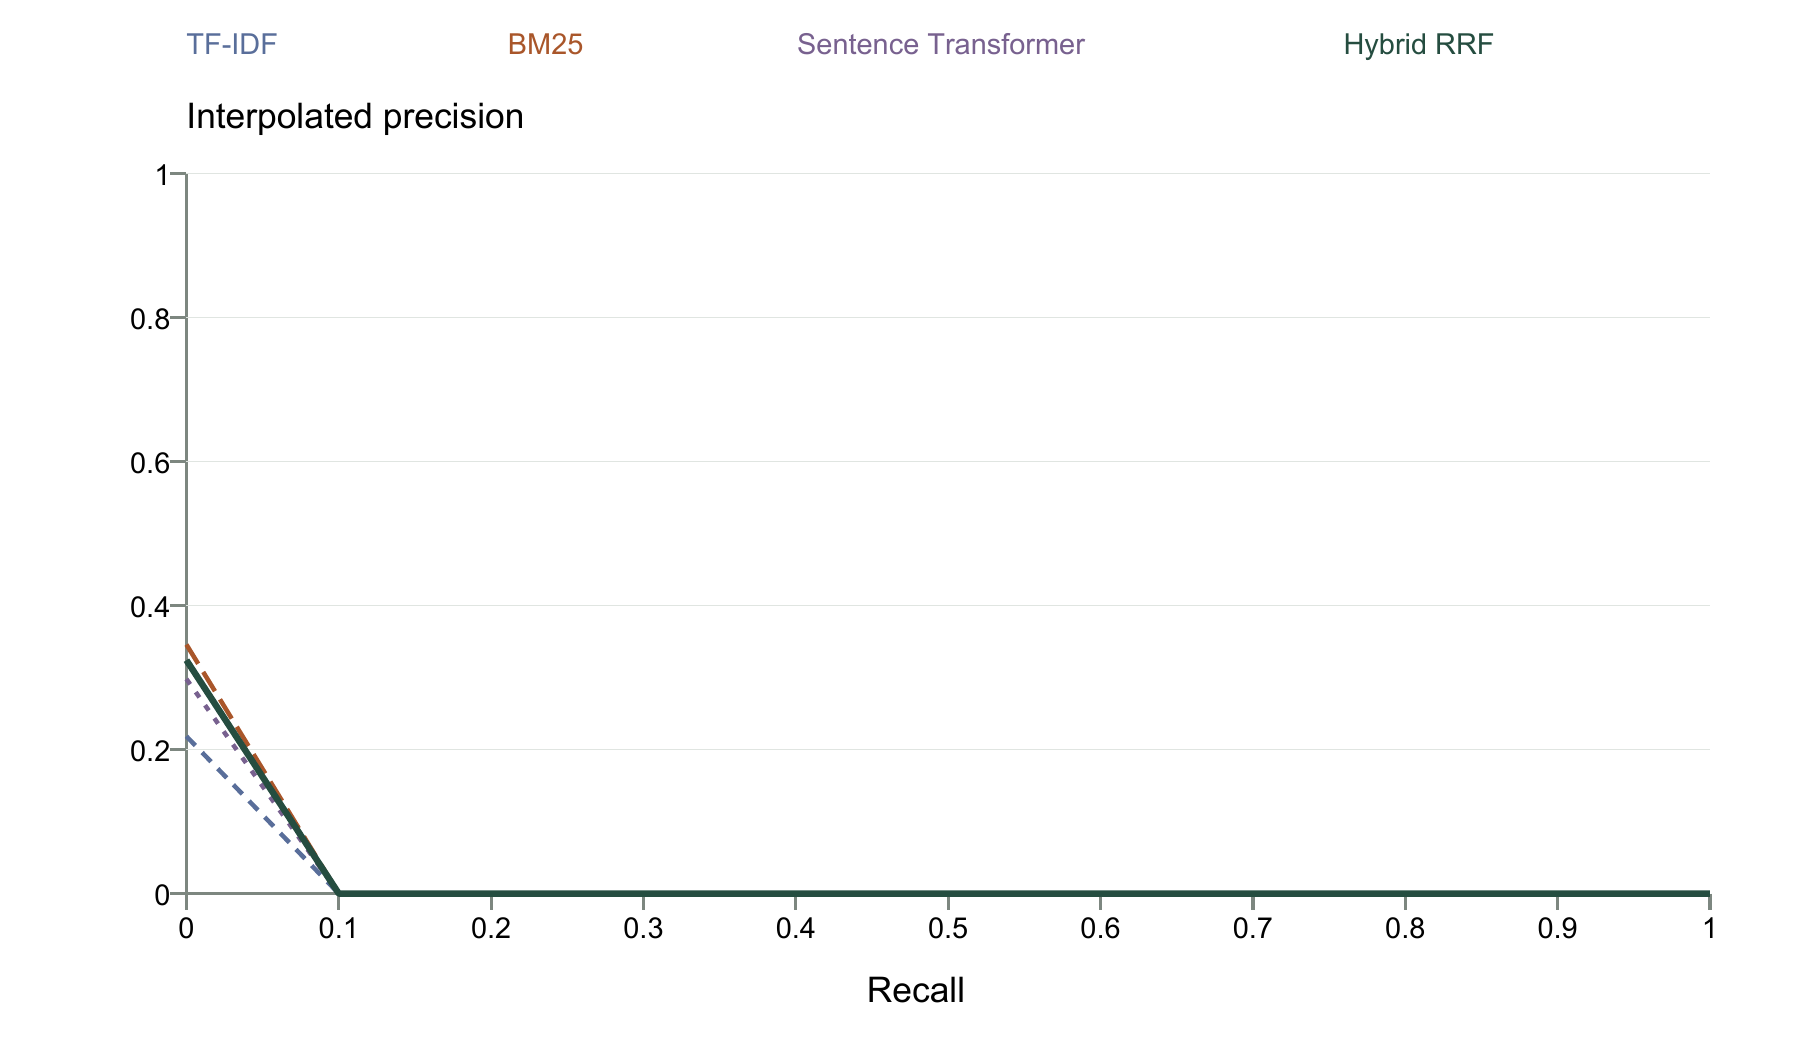

Source data for this figure (header and first rows):
recall, tfidf, bm25, dense, hybrid
0.0, 0.2184, 0.3459, 0.298, 0.3241
0.1, 0.0, 0.0, 0.0, 0.0
0.2, 0.0, 0.0, 0.0, 0.0
0.3, 0.0, 0.0, 0.0, 0.0
0.4, 0.0, 0.0, 0.0, 0.0
0.5, 0.0, 0.0, 0.0, 0.0
0.6, 0.0, 0.0, 0.0, 0.0
0.7, 0.0, 0.0, 0.0, 0.0
0.8, 0.0, 0.0, 0.0, 0.0
0.9, 0.0, 0.0, 0.0, 0.0
1.0, 0.0, 0.0, 0.0, 0.0
